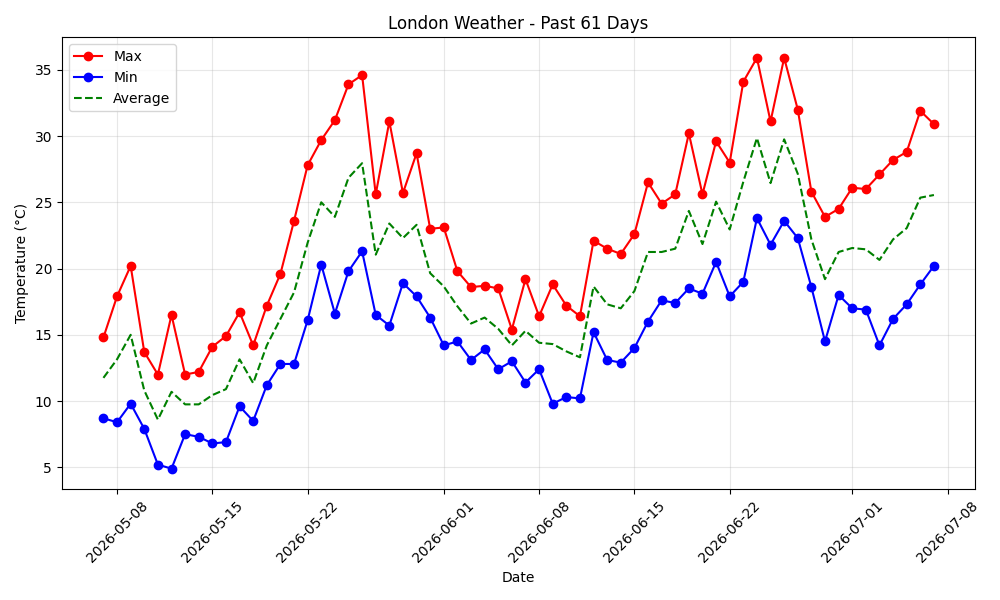

Data behind this chart, as committed beside it:
date, max_temp, min_temp, avg_temp
2026-05-07, 14.8, 8.7, 11.75
2026-05-08, 17.9, 8.4, 13.15
2026-05-09, 20.2, 9.8, 15.0
2026-05-10, 13.7, 7.9, 10.8
2026-05-11, 12.0, 5.2, 8.6
2026-05-12, 16.5, 4.9, 10.7
2026-05-13, 12.0, 7.5, 9.75
2026-05-14, 12.2, 7.3, 9.75
2026-05-15, 14.1, 6.8, 10.45
2026-05-16, 14.9, 6.9, 10.9
2026-05-17, 16.7, 9.6, 13.15
2026-05-18, 14.2, 8.5, 11.35
2026-05-19, 17.2, 11.2, 14.2
2026-05-20, 19.6, 12.8, 16.2
2026-05-21, 23.6, 12.8, 18.2
2026-05-22, 27.8, 16.1, 21.95
2026-05-23, 29.7, 20.3, 25.0
2026-05-24, 31.2, 16.6, 23.9
2026-05-25, 33.9, 19.8, 26.85
2026-05-26, 34.6, 21.3, 27.95
2026-05-27, 25.6, 16.5, 21.05
2026-05-28, 31.1, 15.7, 23.4
2026-05-29, 25.7, 18.9, 22.3
2026-05-30, 28.7, 17.9, 23.3
2026-05-31, 23.0, 16.3, 19.65
2026-06-01, 23.1, 14.2, 18.65
2026-06-02, 19.8, 14.5, 17.15
2026-06-03, 18.6, 13.1, 15.85
2026-06-04, 18.7, 13.9, 16.3
2026-06-05, 18.5, 12.4, 15.45
2026-06-06, 15.4, 13.0, 14.2
2026-06-07, 19.2, 11.4, 15.3
2026-06-08, 16.4, 12.4, 14.4
2026-06-09, 18.8, 9.8, 14.3
2026-06-10, 17.2, 10.3, 13.75
2026-06-11, 16.4, 10.2, 13.3
2026-06-12, 22.1, 15.2, 18.65
2026-06-13, 21.5, 13.1, 17.3
2026-06-14, 21.1, 12.9, 17.0
2026-06-15, 22.6, 14.0, 18.3
2026-06-16, 26.5, 16.0, 21.25
2026-06-17, 24.9, 17.6, 21.25
2026-06-18, 25.6, 17.4, 21.5
2026-06-19, 30.2, 18.5, 24.35
2026-06-20, 25.6, 18.1, 21.85
2026-06-21, 29.6, 20.5, 25.05
2026-06-22, 28.0, 17.9, 22.95
2026-06-23, 34.1, 19.0, 26.55
2026-06-24, 35.9, 23.8, 29.85
2026-06-25, 31.1, 21.8, 26.45
2026-06-26, 35.9, 23.6, 29.75
2026-06-27, 32.0, 22.3, 27.15
2026-06-28, 25.8, 18.6, 22.2
2026-06-29, 23.9, 14.5, 19.2
2026-06-30, 24.5, 18.0, 21.25
2026-07-01, 26.1, 17.0, 21.55
2026-07-02, 26.0, 16.9, 21.45
2026-07-03, 27.1, 14.2, 20.65
2026-07-04, 28.2, 16.2, 22.2
2026-07-05, 28.8, 17.3, 23.05
... 2 more rows
